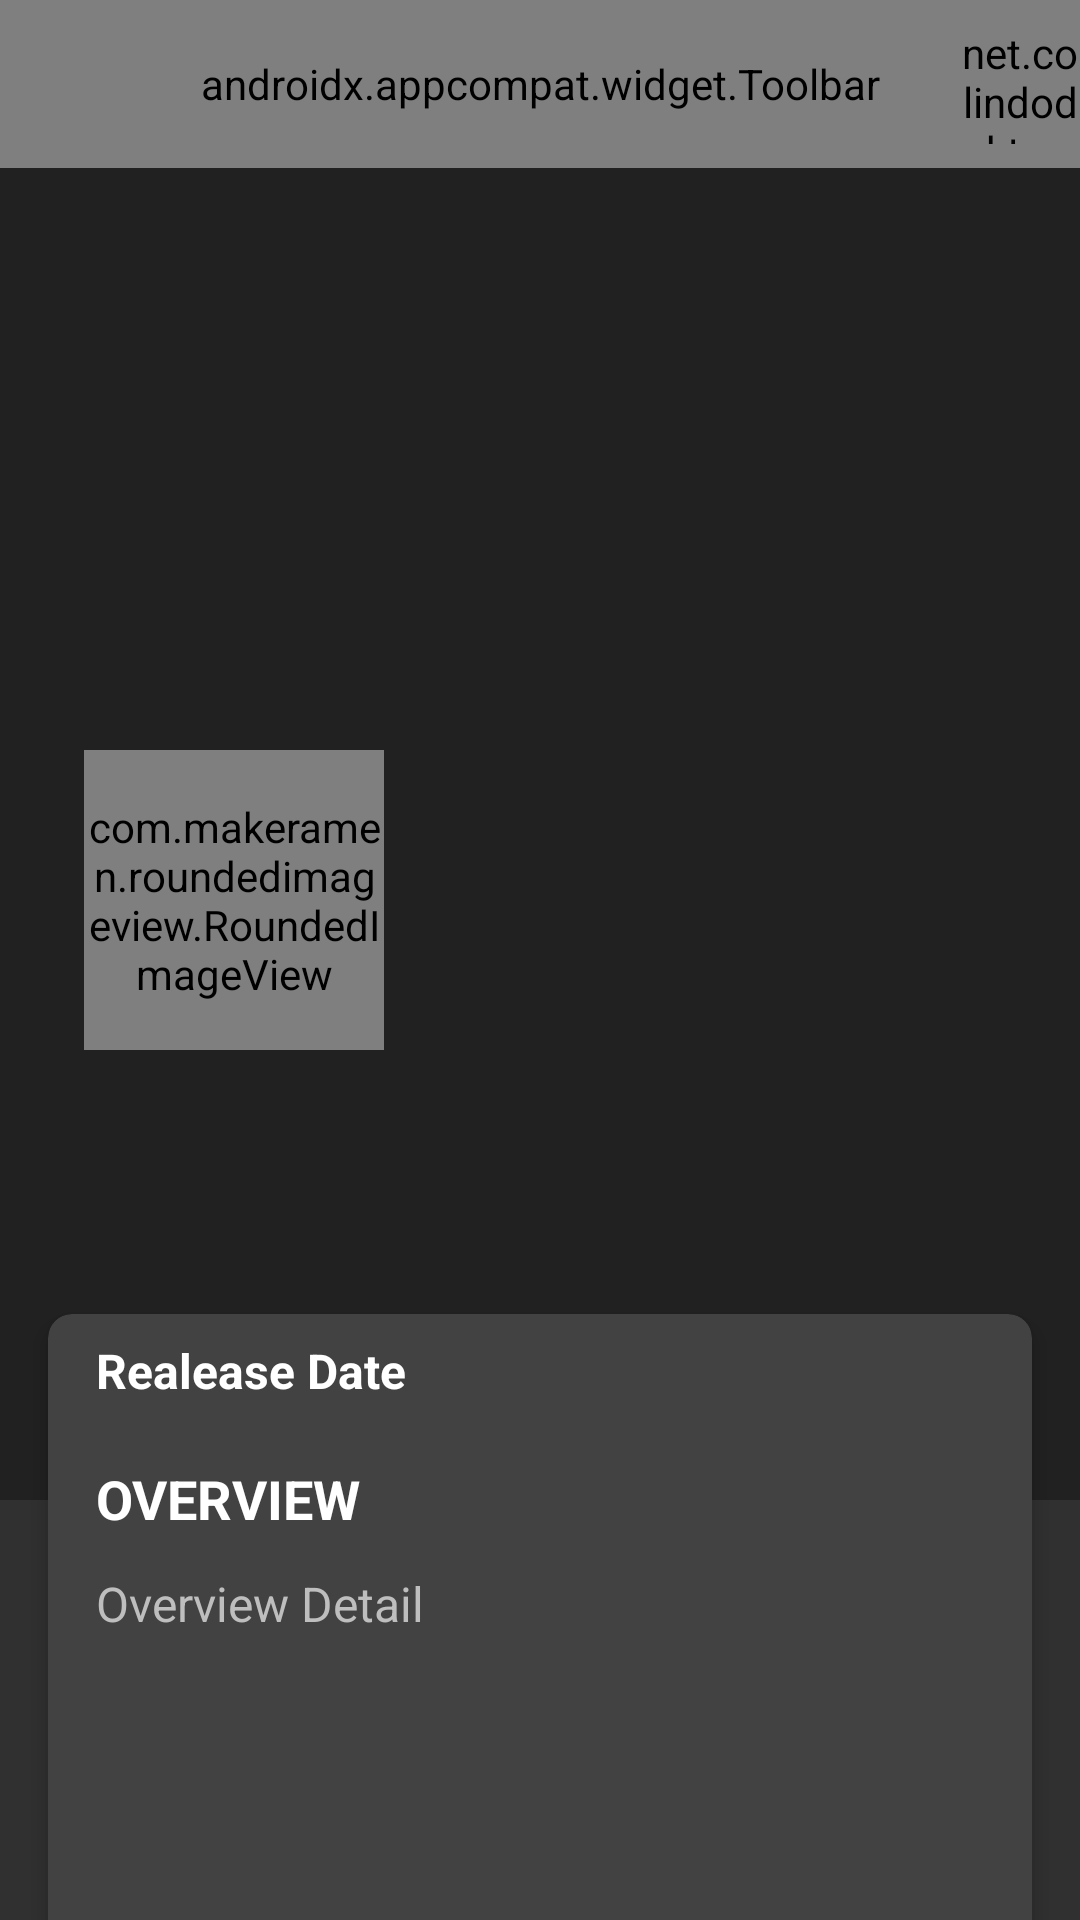

Reconstruct the res/layout file that produces this screen, plus the resources it refers to.
<!-- AndroidManifest.xml: activity theme Theme.AppCompat.NoActionBar -->
<!-- res/layout/activity_detail.xml -->
<androidx.coordinatorlayout.widget.CoordinatorLayout
    xmlns:android="http://schemas.android.com/apk/res/android"
    xmlns:tools="http://schemas.android.com/tools"
    xmlns:app="http://schemas.android.com/apk/res-auto"
    android:id="@+id/coordinator_layout"
    android:layout_width="match_parent"
    android:layout_height="match_parent"
    tools:ignore="RtlHardcoded">

    <ProgressBar
        android:id="@+id/progressBar"
        style="?android:attr/progressBarStyle"
        android:layout_width="wrap_content"
        android:layout_height="wrap_content"
        android:layout_gravity="center"
        android:elevation="3dp" />

    <com.google.android.material.appbar.AppBarLayout
        android:id="@+id/appbar"
        android:layout_width="match_parent"
        android:layout_height="wrap_content"
        android:theme="@style/ThemeOverlay.AppCompat.Dark.ActionBar">

        <com.google.android.material.appbar.CollapsingToolbarLayout
            android:id="@+id/collapsing"
            android:layout_width="match_parent"
            android:layout_height="500dp"
            android:textSize="34sp"
            app:title="Title"
            app:expandedTitleMarginBottom="94dp"
            app:layout_scrollFlags="scroll|exitUntilCollapsed"
            app:contentScrim="?colorPrimary">

            <ImageView
                android:id="@+id/iv_detail"
                android:layout_width="fill_parent"
                android:layout_height="match_parent"
                android:src="@drawable/movie1"
                android:scaleType="centerCrop"
                tools:ignore="ContentDescription" />

            <ImageView
                android:layout_width="40dp"
                android:layout_height="40dp"
                android:src="@color/transparent"
                tools:ignore="ContentDescription" />

            <androidx.appcompat.widget.Toolbar
                android:id="@+id/toolbar"
                android:layout_width="match_parent"
                android:layout_height="?attr/actionBarSize"
                android:background="@null"
                app:layout_collapseMode="pin"
                app:navigationIcon="@drawable/bg_rounded_form"
                />

            <net.colindodd.toggleimagebutton.ToggleImageButton
                android:id="@+id/to_favorite"
                android:layout_width="40dp"
                android:layout_height="40dp"
                android:background="@color/transparent"
                android:layout_gravity="end"
                android:layout_marginLeft="20dp"
                android:layout_marginTop="8dp"
                android:layout_marginBottom="30dp"
                app:tib_drawable_off="@drawable/ic_favorite_border_24"
                app:tib_drawable_on="@drawable/ic_favorite_24" />

            <com.makeramen.roundedimageview.RoundedImageView
                android:id="@+id/img_detail_poster"
                android:layout_width="100dp"
                android:layout_height="100dp"
                android:scaleType="fitXY"
                android:layout_gravity="start|bottom"
                android:layout_marginBottom="150dp"
                android:layout_marginStart="28dp"
                android:src="@android:color/transparent"/>
        </com.google.android.material.appbar.CollapsingToolbarLayout>
    </com.google.android.material.appbar.AppBarLayout>

    <androidx.core.widget.NestedScrollView
        android:id="@+id/nestedScrollView"
        android:layout_width="match_parent"
        android:layout_height="match_parent"
        android:scrollbars="none"
        app:behavior_overlapTop="78dp"
        app:layout_behavior="@string/appbar_scrolling_view_behavior">

        <LinearLayout
            android:layout_width="match_parent"
            android:layout_height="wrap_content"
            android:orientation="vertical">

            <androidx.cardview.widget.CardView
                android:id="@+id/card_detail"
                android:layout_width="match_parent"
                android:layout_height="wrap_content"
                android:layout_margin="16dp"
                app:cardBackgroundColor="@color/cardview_dark_background"
                app:cardCornerRadius="8dp"
                app:cardElevation="4dp"
                app:contentPaddingBottom="16dp"
                app:contentPaddingLeft="16dp"
                app:contentPaddingRight="16dp">

                <androidx.constraintlayout.widget.ConstraintLayout
                    android:layout_width="match_parent"
                    android:layout_height="wrap_content">

                    <ImageView
                        android:id="@+id/iv_backdrop"
                        android:layout_width="wrap_content"
                        android:layout_height="200dp"
                        android:layout_marginTop="24dp"
                        android:scaleType="fitCenter"
                        app:layout_constraintBottom_toBottomOf="parent"
                        app:layout_constraintEnd_toEndOf="parent"
                        app:layout_constraintStart_toStartOf="parent"
                        app:layout_constraintTop_toBottomOf="@+id/tv_detail_overview"
                        tools:srcCompat="@drawable/movie1"
                        android:contentDescription="@string/image_backdrop" />

                    <TextView
                        android:id="@+id/tv_detail_release_date"
                        android:layout_width="match_parent"
                        android:layout_height="wrap_content"
                        android:layout_marginTop="8dp"
                        android:text="@string/release_date"
                        android:textColor="@android:color/primary_text_dark"
                        android:textSize="16sp"
                        android:textStyle="bold"
                        app:layout_constraintEnd_toEndOf="parent"
                        app:layout_constraintStart_toStartOf="parent"
                        app:layout_constraintTop_toTopOf="parent" />

                    <TextView
                        android:id="@+id/tv_detail_overview_title"
                        android:layout_width="match_parent"
                        android:layout_height="wrap_content"
                        android:layout_marginTop="16dp"
                        android:gravity="center_vertical"
                        android:minHeight="32dp"
                        android:text="@string/overview"
                        android:textAllCaps="true"
                        android:textColor="@android:color/primary_text_dark"
                        android:textSize="18sp"
                        android:textStyle="bold"
                        app:layout_constraintEnd_toEndOf="parent"
                        app:layout_constraintStart_toStartOf="parent"
                        app:layout_constraintTop_toBottomOf="@+id/tv_detail_release_date" />

                    <TextView
                        android:id="@+id/tv_detail_overview"
                        android:layout_width="match_parent"
                        android:layout_height="wrap_content"
                        android:layout_marginTop="8dp"
                        android:lineSpacingExtra="4dp"
                        android:text="@string/overview_detail"
                        android:textColor="@android:color/secondary_text_dark"
                        android:textSize="16sp"
                        app:layout_constraintTop_toBottomOf="@+id/tv_detail_overview_title" />
                </androidx.constraintlayout.widget.ConstraintLayout>
            </androidx.cardview.widget.CardView>
        </LinearLayout>
    </androidx.core.widget.NestedScrollView>

</androidx.coordinatorlayout.widget.CoordinatorLayout>
<!-- resources referenced by this layout -->
<resources>
  <color name="transparent">#00000000</color>
  <!-- drawable bg_rounded_form (drawable) -->
  <?xml version="1.0" encoding="utf-8"?>
  <layer-list xmlns:android="http://schemas.android.com/apk/res/android">
  
      <item>
          <shape>
              <corners android:radius="16dp" />
              <stroke
                  android:width="2dp"
                  android:color="#cccccc" />
          </shape>
      </item>
      <item
          android:drawable="@drawable/ic_arrow_back_24"
          android:gravity="end|center_vertical"
          android:right="10dp" />
  </layer-list>
  <string name="image_backdrop">Image Backdrop</string>
  <string name="overview">Overview</string>
  <string name="overview_detail">Overview Detail</string>
  <string name="release_date">Realease Date</string>
</resources>
